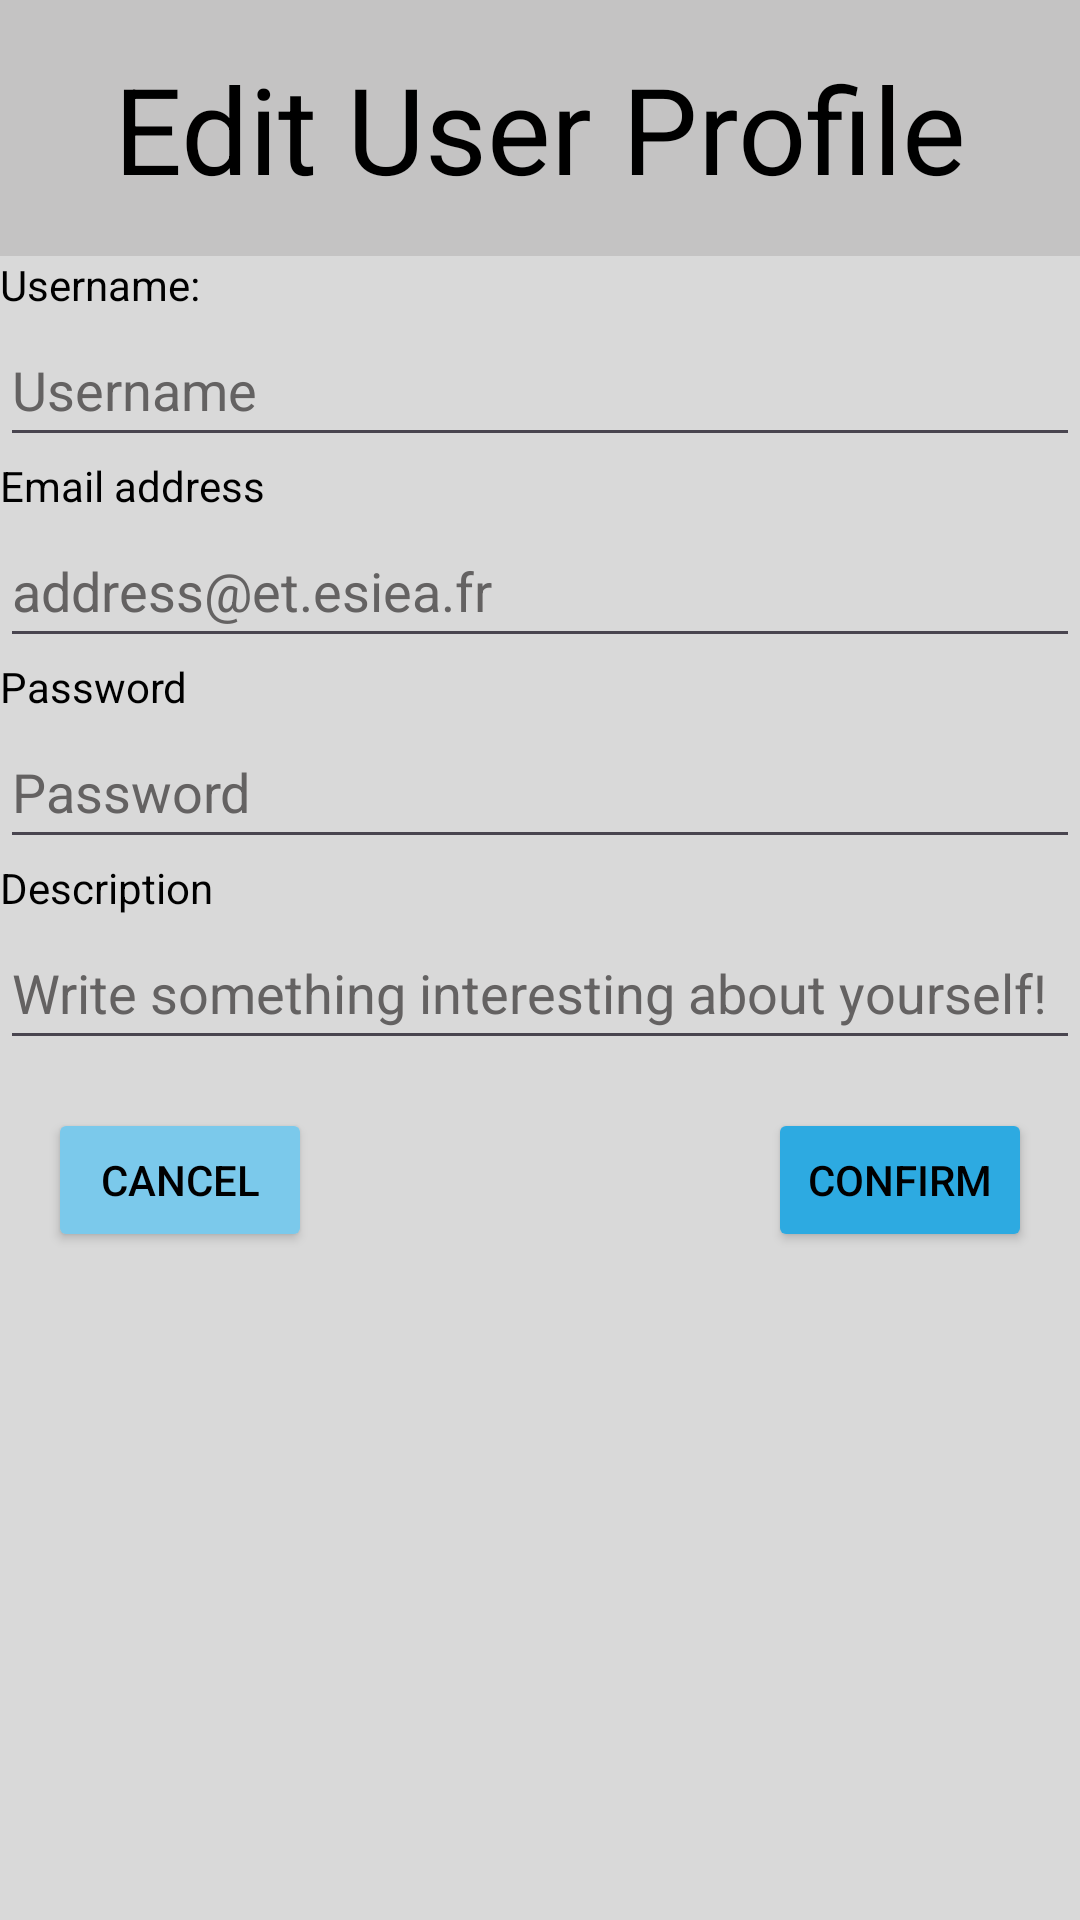

This screen was rendered from an Android layout file. Write that file and the resources it references.
<!-- AndroidManifest.xml: application theme Theme.EsieaBoard -->
<!-- res/layout/fragment_user_edit.xml -->
<?xml version="1.0" encoding="utf-8"?>
<LinearLayout
        xmlns:android="http://schemas.android.com/apk/res/android"
        xmlns:tools="http://schemas.android.com/tools"
        xmlns:app="http://schemas.android.com/apk/res-auto"
        android:layout_width="match_parent"
        android:layout_height="match_parent"
        android:orientation="vertical"
        android:background="#D9D9D9">

    <RelativeLayout android:layout_width="match_parent" android:layout_height="wrap_content"
                    android:orientation="horizontal"
                    android:background="#C4C3C3">

        <TextView android:layout_width="wrap_content" android:layout_height="wrap_content"
                  android:text="Edit User Profile"
                  android:textColor="@color/black"
                  android:textSize="40sp"
                  android:layout_margin="16dp"
                  android:layout_centerInParent="true"/>

    </RelativeLayout>

    <TextView android:layout_width="match_parent" android:layout_height="wrap_content"
              android:text="Username:"
              android:textColor="@color/black"/>

    <EditText android:layout_width="match_parent" android:layout_height="wrap_content"
              android:id="@+id/name_input"
              android:textColor="@color/black"
              android:textColorHint="#646262"
              android:hint="Username"
              android:minHeight="48dp"/>

    <TextView android:layout_width="match_parent" android:layout_height="wrap_content"
              android:text="Email address"
              android:textColor="@color/black"/>

    <EditText android:layout_width="match_parent" android:layout_height="wrap_content"
              android:id="@+id/email_address_input"
              android:textColor="@color/black"
              android:textColorHint="#646262"
              android:hint="address@et.esiea.fr"
              android:minHeight="48dp"/>

    <TextView
            android:text="Password"
            android:layout_width="match_parent"
            android:layout_height="wrap_content"
            android:textColor="@color/black"/>

    <EditText
            android:layout_width="match_parent"
            android:layout_height="wrap_content"
            android:inputType="textPassword"
            android:hint="Password"
            android:textColor="@color/black"
            android:textColorHint="#646262"
            android:id="@+id/password_input"
            android:minHeight="48dp"/>

    <TextView android:layout_width="match_parent" android:layout_height="wrap_content"
              android:text="Description"
              android:textColor="@color/black"/>

    <EditText android:layout_width="match_parent" android:layout_height="wrap_content"
              android:id="@+id/description_input"
              android:textColor="@color/black"
              android:textColorHint="#646262"
              android:hint="Write something interesting about yourself!"
              android:minHeight="48dp"/>

    <RelativeLayout android:layout_width="match_parent" android:layout_height="wrap_content">

        <Button android:layout_width="wrap_content" android:layout_height="wrap_content"
                android:id="@+id/button_cancel"
                android:text="Cancel"
                android:textColor="@color/black"
                android:backgroundTint="#7BC9EB"
                android:layout_margin="16dp"/>

        <Button android:layout_width="wrap_content" android:layout_height="wrap_content"
                android:id="@+id/button_confirm"
                android:layout_alignParentEnd="true"
                android:text="Confirm"
                android:textColor="@color/black"
                android:backgroundTint="#2DAAE1"
                android:layout_marginTop="16dp" android:layout_marginStart="16dp" android:layout_marginEnd="16dp"
                android:layout_marginBottom="16dp"/>

    </RelativeLayout>

</LinearLayout>
<!-- resources referenced by this layout -->
<resources>
  <style name="Theme.EsieaBoard" parent="Base.Theme.EsieaBoard" />
  <style name="Base.Theme.EsieaBoard" parent="Theme.Material3.DayNight.NoActionBar">
          
          
      </style>
  <!-- not gathered from this repository: default colours our renderer supplied (Android Studio template values) -->
  <color name="black">#FF000000</color>
</resources>
